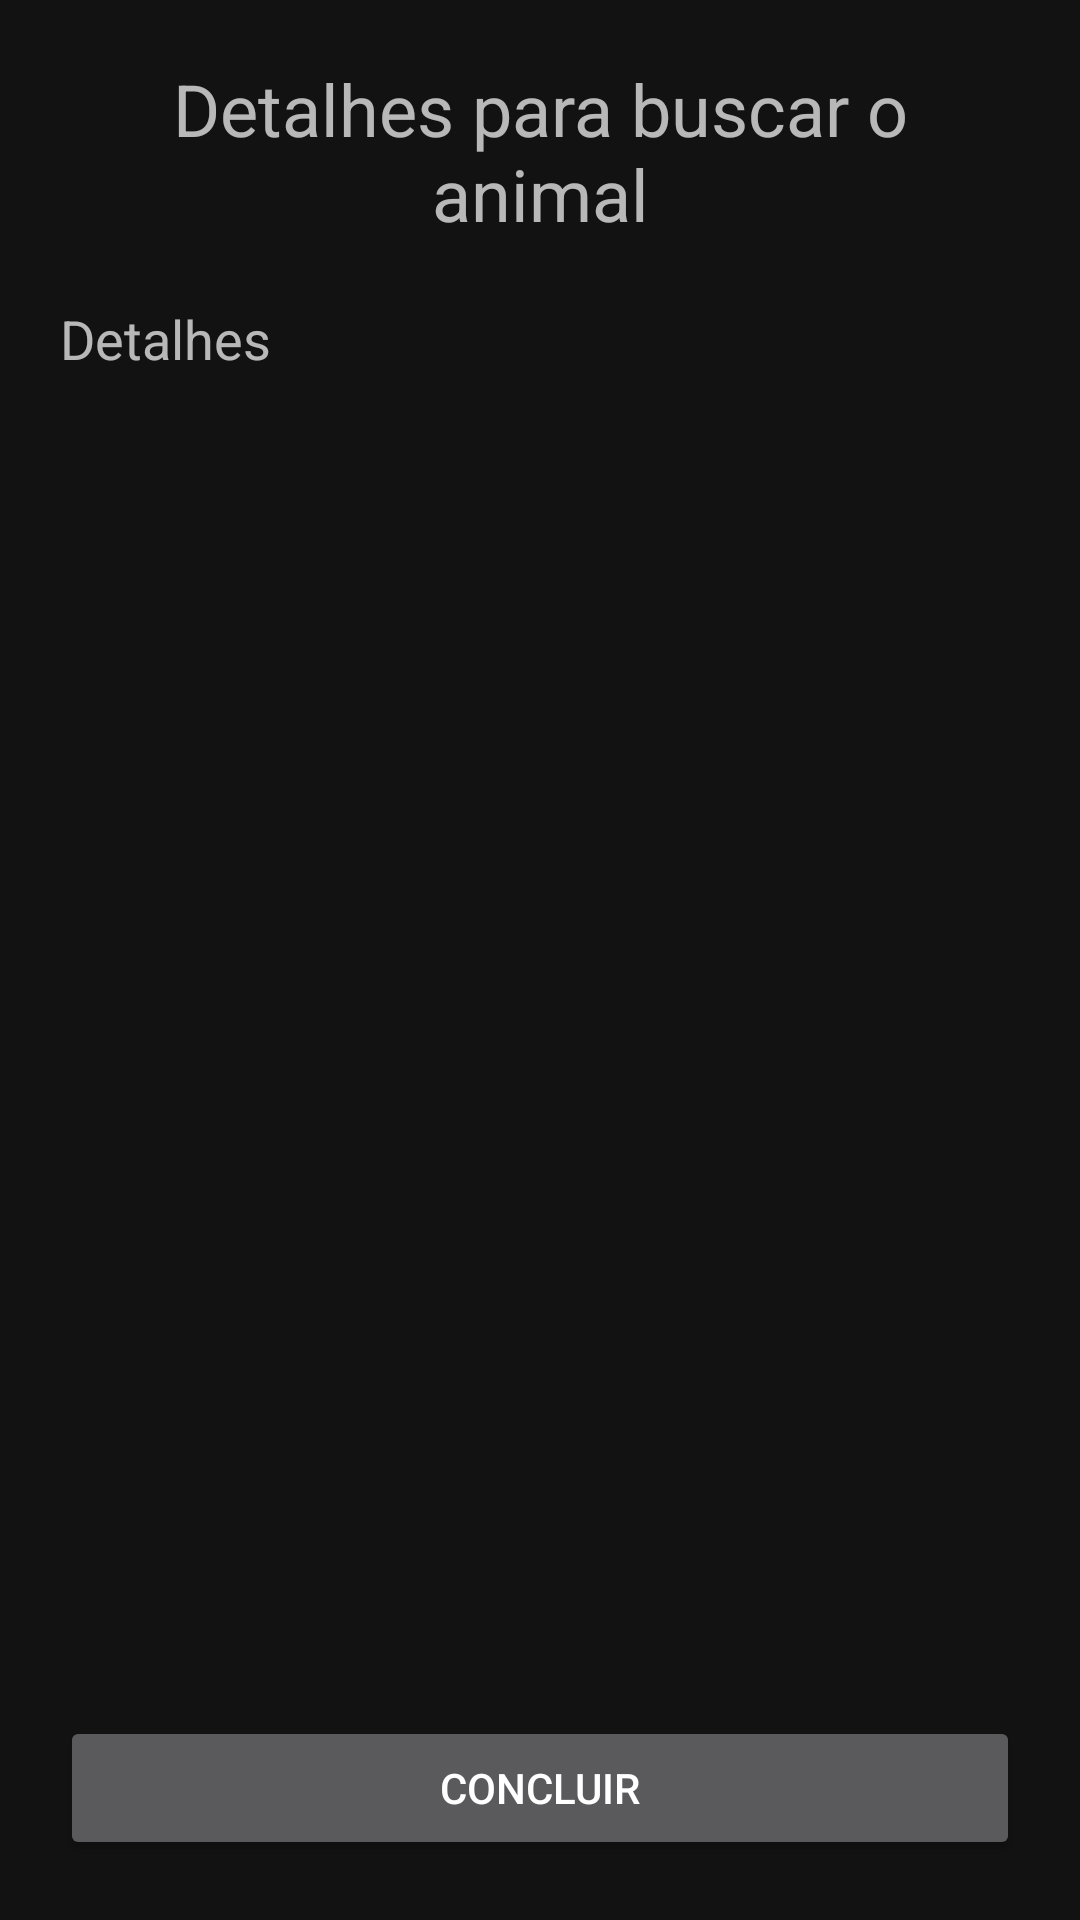

Layout XML and referenced resources for this Android screen:
<!-- AndroidManifest.xml: application theme Theme.MaterialComponents -->
<!-- res/layout/activity_solicitacao_detalhes.xml -->
<?xml version="1.0" encoding="utf-8"?>
<androidx.constraintlayout.widget.ConstraintLayout xmlns:android="http://schemas.android.com/apk/res/android"
    xmlns:app="http://schemas.android.com/apk/res-auto"
    xmlns:tools="http://schemas.android.com/tools"
    android:layout_width="match_parent"
    android:layout_height="match_parent"
    tools:context=".SolicitacaoDetalhesActivity">

    <TextView
        android:id="@+id/solicitacaoDetalhesTitulo"
        android:layout_width="0dp"
        android:layout_height="wrap_content"
        android:layout_marginStart="20dp"
        android:layout_marginTop="20dp"
        android:layout_marginEnd="20dp"
        android:text="Detalhes para buscar o animal"
        android:textAlignment="center"
        android:textSize="24sp"
        app:layout_constraintEnd_toEndOf="parent"
        app:layout_constraintStart_toStartOf="parent"
        app:layout_constraintTop_toTopOf="parent" />

    <TextView
        android:id="@+id/solicitacaoDetalhesDetalhesText"
        android:layout_width="0dp"
        android:layout_height="wrap_content"
        android:layout_marginStart="20dp"
        android:layout_marginTop="20dp"
        android:layout_marginEnd="20dp"
        android:minHeight="160dp"
        android:text="Detalhes"
        android:textSize="18sp"
        app:layout_constraintEnd_toEndOf="parent"
        app:layout_constraintStart_toStartOf="parent"
        app:layout_constraintTop_toBottomOf="@+id/solicitacaoDetalhesTitulo" />

    <Button
        android:id="@+id/solicitacaoDetalhesConcluirButton"
        android:layout_width="0dp"
        android:layout_height="wrap_content"
        android:layout_marginStart="20dp"
        android:layout_marginEnd="20dp"
        android:layout_marginBottom="20dp"
        android:paddingTop="10dp"
        android:paddingBottom="10dp"
        android:text="Concluir"
        app:layout_constraintBottom_toBottomOf="parent"
        app:layout_constraintEnd_toEndOf="parent"
        app:layout_constraintStart_toStartOf="parent" />
</androidx.constraintlayout.widget.ConstraintLayout>
<!-- resources referenced by this layout -->
<resources>

</resources>
